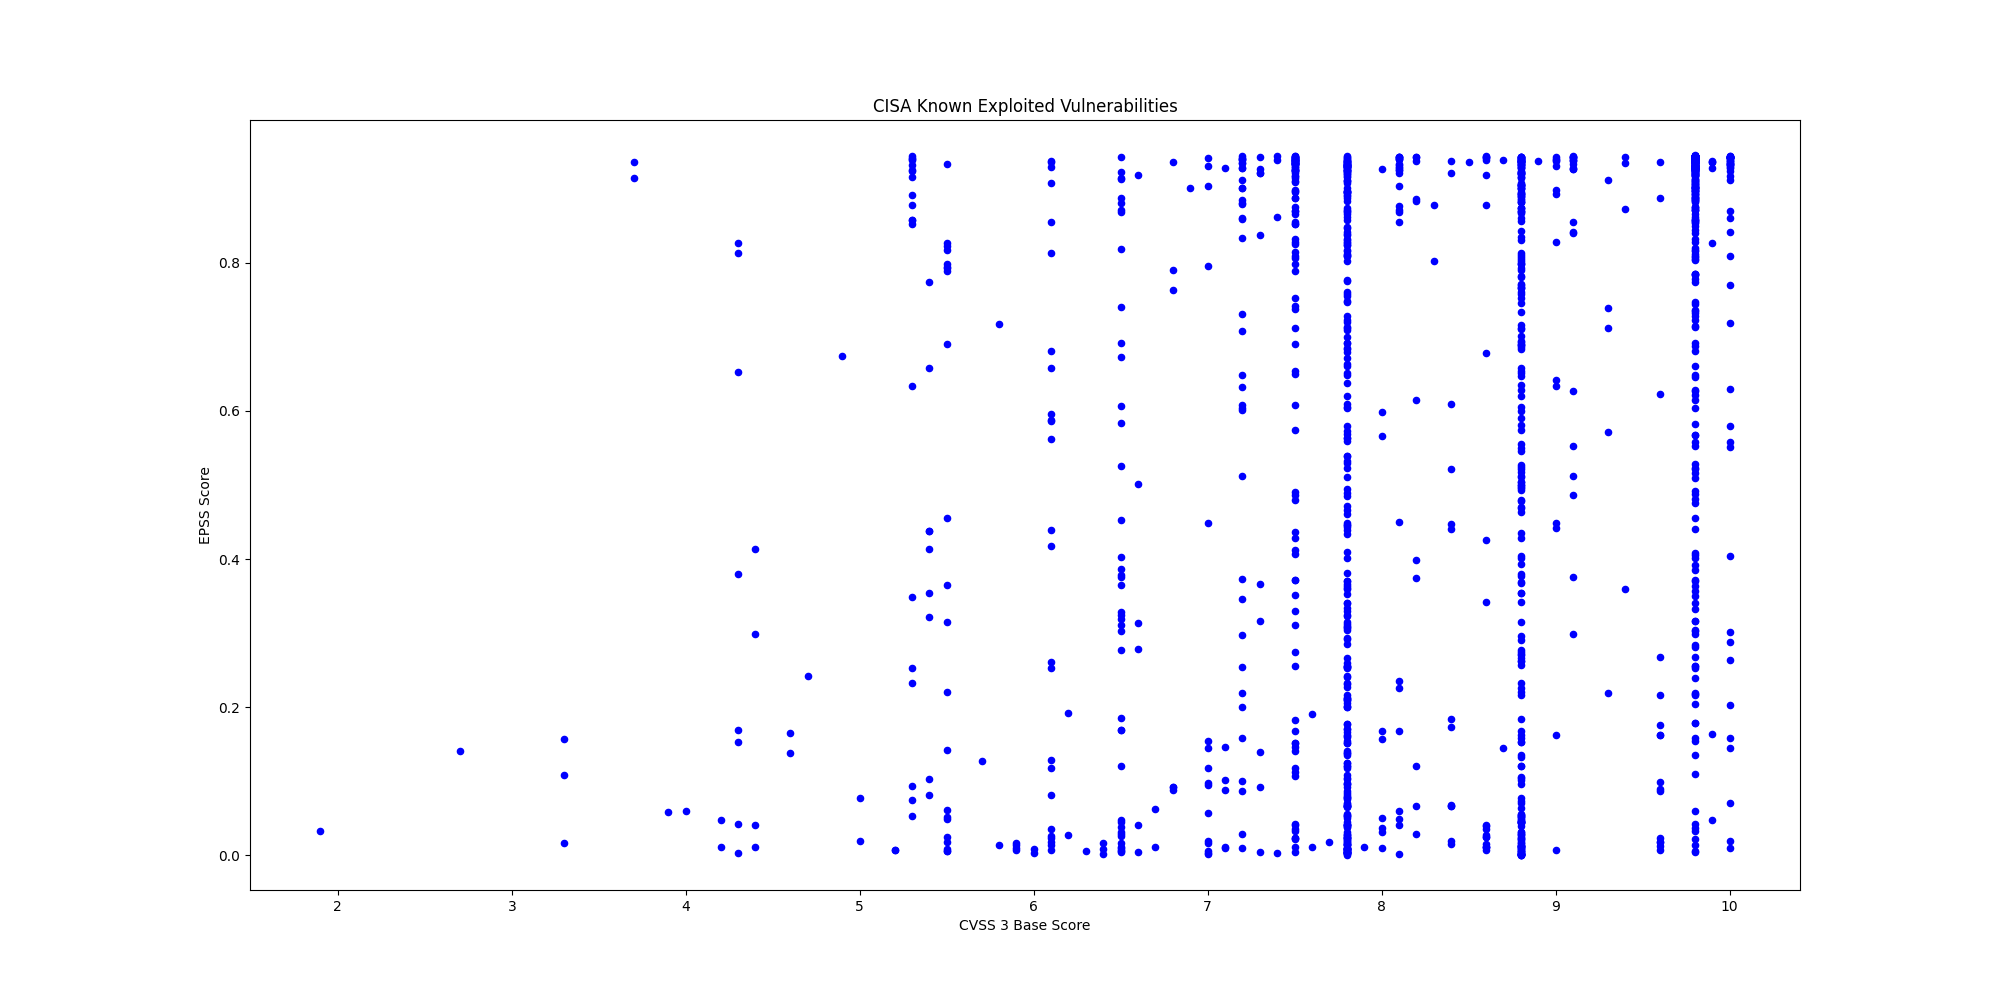

The file beside this chart, header and first rows:
CVE, CVSS3, EPSS, EPSS Percentile, Description, Vendor, Product
CVE-2025-13223, 8.8, 0.1202, 0.931, Google Chromium V8 contains a type confu…, Google, Chromium V8
CVE-2025-58034, 7.2, 0.02896, 0.851, Fortinet FortiWeb contains an OS command…, Fortinet, FortiWeb
CVE-2025-64446, 9.8, 0.8044, 0.992, Fortinet FortiWeb contains a relative pa…, Fortinet, FortiWeb
CVE-2025-12480, 9.1, 0.6272, 0.9836, Gladinet Triofox contains an improper ac…, Gladinet, Triofox
CVE-2025-62215, 7.0, 0.00533, 0.6479, Microsoft Windows Kernel contains a race…, Microsoft, Windows
CVE-2025-9242, 9.8, 0.7347, 0.9887, WatchGuard Firebox contains an out-of-bo…, WatchGuard, Firebox
CVE-2025-21042, 8.8, 0.0477, 0.8838, Samsung mobile devices contain an out-of…, Samsung, Mobile Devices
CVE-2025-48703, 9.0, 0.6333, 0.9839, CWP Control Web Panel (formerly CentOS W…, CWP, Control Web Panel
CVE-2025-11371, 7.5, 0.6911, 0.9867, Gladinet CentreStack and Triofox contain…, Gladinet, CentreStack and Triofox
CVE-2025-41244, 7.8, 0.01787, 0.8125, Broadcom VMware Aria Operations and VMwa…, Broadcom, VMware Aria Operations and VMware Tools
CVE-2025-24893, 9.8, 0.9426, 0.9997, XWiki Platform contains an eval injectio…, XWiki, Platform
CVE-2025-6204, 8.0, 0.1676, 0.9442, Dassault Systèmes DELMIA Apriso contains…, Dassault Systèmes, DELMIA Apriso
CVE-2025-6205, 9.1, 0.5115, 0.9776, Dassault Systèmes DELMIA Apriso contains…, Dassault Systèmes, DELMIA Apriso
CVE-2025-54236, 9.1, 0.4862, 0.9762, Adobe Commerce and Magento Open Source c…, Adobe, Commerce and?Magento
CVE-2025-59287, 9.8, 0.604, 0.9824, Microsoft Windows Server Update Service …, Microsoft, Windows
CVE-2025-61932, , 0.07958, 0.912, Motex LANSCOPE Endpoint Manager contains…, Motex, LANSCOPE Endpoint Manager
CVE-2022-48503, 8.8, 0.00511, 0.6386, Apple macOS, iOS, tvOS, Safari, and watc…, Apple, Multiple Products
CVE-2025-2746, 9.8, 0.8756, 0.9955, Kentico Xperience CMS contains an authen…, Kentico, Xperience CMS
CVE-2025-2747, 9.8, 0.8756, 0.9955, Kentico Xperience CMS contains an authen…, Kentico, Xperience CMS
CVE-2025-33073, 8.8, 0.6886, 0.9866, Microsoft Windows SMB Client contains an…, Microsoft, Windows
CVE-2025-61884, 7.5, 0.412, 0.9723, Oracle E-Business Suite contains a serve…, Oracle, E-Business Suite
CVE-2025-54253, 10.0, 0.5581, 0.98, Adobe Experience Manager Forms in JEE co…, Adobe, Experience Manager (AEM) Forms
CVE-2025-47827, 4.6, 0.1656, 0.9438, IGEL OS contains a use of a key past its…, IGEL, IGEL OS
CVE-2025-24990, 7.8, 0.2858, 0.9625, Microsoft Windows Agere Modem Driver con…, Microsoft, Windows
CVE-2025-59230, 7.8, 0.05281, 0.8901, Microsoft Windows contains an improper a…, Microsoft, Windows
CVE-2016-7836, 9.8, 0.3853, 0.9707, SKYSEA Client View contains an improper …, SKYSEA, Client View
CVE-2021-43798, 7.5, 0.9381, 0.9991, Grafana contains a path traversal vulner…, Grafana Labs, Grafana
CVE-2025-27915, 5.4, 0.1026, 0.9239, Synacor Zimbra Collaboration Suite (ZCS)…, Synacor, Zimbra Collaboration Suite (ZCS)
CVE-2021-22555, 8.3, 0.8782, 0.9956, Linux Kernel contains a heap out-of-boun…, Linux, Kernel
CVE-2010-3962, 8.1, 0.8693, 0.9952, Microsoft Internet Explorer contains an …, Microsoft, Internet Explorer
CVE-2021-43226, 7.8, 0.1201, 0.931, Microsoft Windows Common Log File System…, Microsoft, Windows
CVE-2013-3918, 8.8, 0.8706, 0.9952, Microsoft Windows contains an out-of-bou…, Microsoft, Windows
CVE-2011-3402, 8.8, 0.8867, 0.996, Microsoft Windows Kernel contains an uns…, Microsoft, Windows
CVE-2010-3765, 9.8, 0.8721, 0.9953, Mozilla Firefox, SeaMonkey, and Thunderb…, Mozilla, Multiple Products
CVE-2025-61882, 9.8, 0.8076, 0.9922, Oracle E-Business Suite contains an unsp…, Oracle, E-Business Suite
CVE-2014-6278, 8.8, 0.9048, 0.9969, GNU Bash contains an OS command injectio…, GNU, GNU Bash
CVE-2017-1000353, 9.8, 0.9449, 1.0, Jenkins contains a remote code execution…, Jenkins, Jenkins
CVE-2015-7755, 9.8, 0.8895, 0.9961, Juniper ScreenOS contains an improper au…, Juniper, ScreenOS
CVE-2025-21043, 8.8, 0.2199, 0.954, Samsung mobile devices contain an out-of…, Samsung, Mobile Devices
CVE-2025-4008, 8.8, 0.6048, 0.9825, Smartbedded Meteobridge contains a comma…, Smartbedded, Meteobridge
CVE-2025-32463, 9.3, 0.2195, 0.9539, Sudo contains an inclusion of functional…, Sudo, Sudo
CVE-2025-59689, 6.1, 0.1172, 0.93, Libraesva Email Security Gateway (ESG) c…, Libraesva, Email Security Gateway
CVE-2025-10035, 10.0, 0.7193, 0.988, Fortra GoAnywhere MFT contains a deseria…, Fortra, GoAnywhere MFT
CVE-2025-20352, 7.7, 0.01841, 0.8149, Cisco IOS and IOS XE contains a stack-ba…, Cisco, IOS and IOS XE
CVE-2021-21311, 7.2, 0.9401, 0.9993, Adminer contains a server-side request f…, Adminer, Adminer
CVE-2025-20362, 6.5, 0.3193, 0.9658, Cisco Secure Firewall Adaptive Security …, Cisco, Secure Firewall Adaptive Security Applia…
CVE-2025-20333, 9.9, 0.0481, 0.8843, Cisco Secure Firewall Adaptive Security …, Cisco, Secure Firewall Adaptive Security Applia…
CVE-2025-10585, 9.8, 0.02246, 0.8322, Google Chromium contains a type confusio…, Google, Chromium V8
CVE-2025-5086, 9.0, 0.6418, 0.9843, Dassault Systèmes DELMIA Apriso contains…, Dassault Systèmes, DELMIA Apriso
CVE-2025-38352, 7.4, 0.00271, 0.4733, Linux kernel contains a time-of-check ti…, Linux, Kernel
CVE-2025-48543, 8.8, 0.0051, 0.6379, Android Runtime contains a use-after-fre…, Android, Runtime
CVE-2025-53690, 9.0, 0.162, 0.9427, Sitecore Experience Manager (XM), Experi…, Sitecore, Multiple Products
CVE-2023-50224, , 0.02926, 0.8516, TP-Link TL-WR841N contains an authentica…, TP-Link, TL-WR841N
CVE-2025-9377, 7.2, 0.1997, 0.9506, TP-Link Archer C7(EU) and TL-WR841N/ND(M…, TP-Link, Multiple Routers
CVE-2020-24363, 8.8, 0.1672, 0.9441, TP-link TL-WA855RE contains a missing au…, TP-Link, TL-WA855RE
CVE-2025-55177, 5.4, 0.08122, 0.913, Meta Platforms WhatsApp contains an inco…, Meta Platforms, WhatsApp
CVE-2025-57819, 9.8, 0.8566, 0.9946, Sangoma FreePBX contains an authenticati…, Sangoma, FreePBX
CVE-2025-7775, 9.8, 0.2559, 0.9589, Citrix NetScaler ADC and NetScaler Gatew…, Citrix, NetScaler
CVE-2025-48384, 8.0, 0.03193, 0.8576, Git contains a link following vulnerabil…, Git, Git
CVE-2024-8068, 8.0, 0.03658, 0.867, Citrix Session Recording contains an imp…, Citrix, Session Recording
... 1,402 more rows
